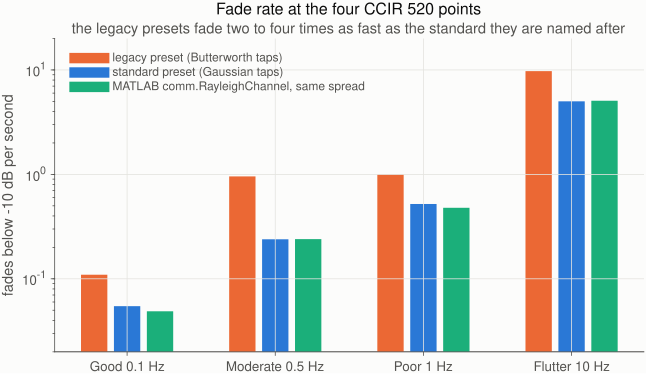

Data behind this chart, as committed beside it:
0.1, 0.109478093908186, 0.0547390469540932, 0.0488888888888889
0.5, 0.9564, 0.2391, 0.24
1, 0.9989, 0.5207, 0.4789
10, 9.742, 5.006, 5.071
